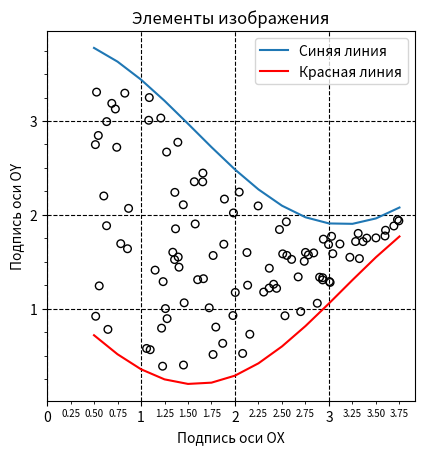

Write Python code to recreate this figure.
import matplotlib.pyplot as plt
from matplotlib.ticker import MultipleLocator, AutoMinorLocator
from math import cos, sin
import numpy as np


f1 = lambda x: cos(x) + 2.9
f2 = lambda x: -sin(x) + 1.2

dotx, doty = [], []
for i in range(100):
    x = np.random.rand() * 3.25 + 0.5
    ymax = f1(x)
    ymin = f2(x)
    y = np.random.uniform(ymin + 0.1, ymax - 0.1)
    dotx.append(x)
    doty.append(y)
    

fig = plt.figure()
ax = fig.add_subplot()

plt.xlabel("Подпись оси OX")
plt.ylabel("Подпись оси ОY")
plt.title("Элементы изображения")

ax.xaxis.set_major_locator(MultipleLocator(1))
ax.xaxis.set_minor_locator(AutoMinorLocator(4))
ax.xaxis.set_minor_formatter('{x:.2f}')

ax.yaxis.set_major_locator(MultipleLocator(1))
ax.yaxis.set_minor_locator(AutoMinorLocator(4))

ax.plot(np.arange(0.5, 4, 0.25), [f1(x) for x in np.arange(0.5, 4, 0.25)], label="Синяя линия")
ax.plot(np.arange(0.5, 4, 0.25), [f2(x) for x in np.arange(0.5, 4, 0.25)], label="Красная линия", c='r')
ax.scatter(dotx, doty, edgecolors='black', marker='o', facecolors='none', s=30)

ax.tick_params(axis='x', which='minor', labelsize=7)
ax.set_xlim(xmin=0)
ax.set_aspect('equal')
ax.grid(c='black', linestyle='--', which='major')
ax.legend()

plt.savefig("fig2.png")